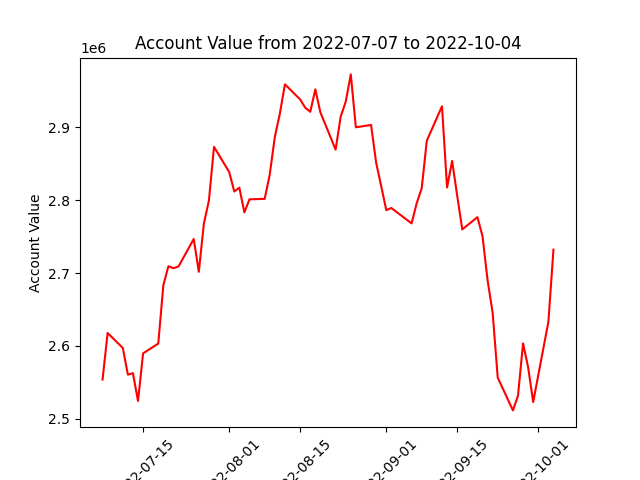

Data behind this chart, as committed beside it:
datadate, account_value
20220707, 2553811
20220708, 2617747
20220711, 2597179
20220712, 2560578
20220713, 2562582
20220714, 2524472
20220715, 2589781
20220718, 2603227
20220719, 2683187
20220720, 2709339
20220721, 2706604
20220722, 2709095
20220725, 2746719
20220726, 2701694
20220727, 2767860
20220728, 2799707
20220729, 2873141
20220801, 2838614
20220802, 2811867
20220803, 2817087
20220804, 2783207
20220805, 2801140
20220808, 2801788
20220809, 2834995
20220810, 2886509
20220811, 2918906
20220812, 2958981
20220815, 2938231
20220816, 2926919
20220817, 2921266
20220818, 2952104
20220819, 2920438
20220822, 2869414
20220823, 2914407
20220824, 2935150
20220825, 2972575
20220826, 2899971
20220829, 2903245
20220830, 2851529
20220831, 2819319
20220901, 2786348
20220902, 2789236
20220906, 2768115
20220907, 2795577
20220908, 2816391
20220909, 2881591
20220912, 2928856
20220913, 2817401
20220914, 2853818
20220915, 2806108
20220916, 2759850
20220919, 2776674
20220920, 2750398
20220921, 2690051
20220922, 2645418
20220923, 2556549
20220926, 2511533
20220927, 2531644
20220928, 2603513
20220929, 2570685
... 3 more rows
